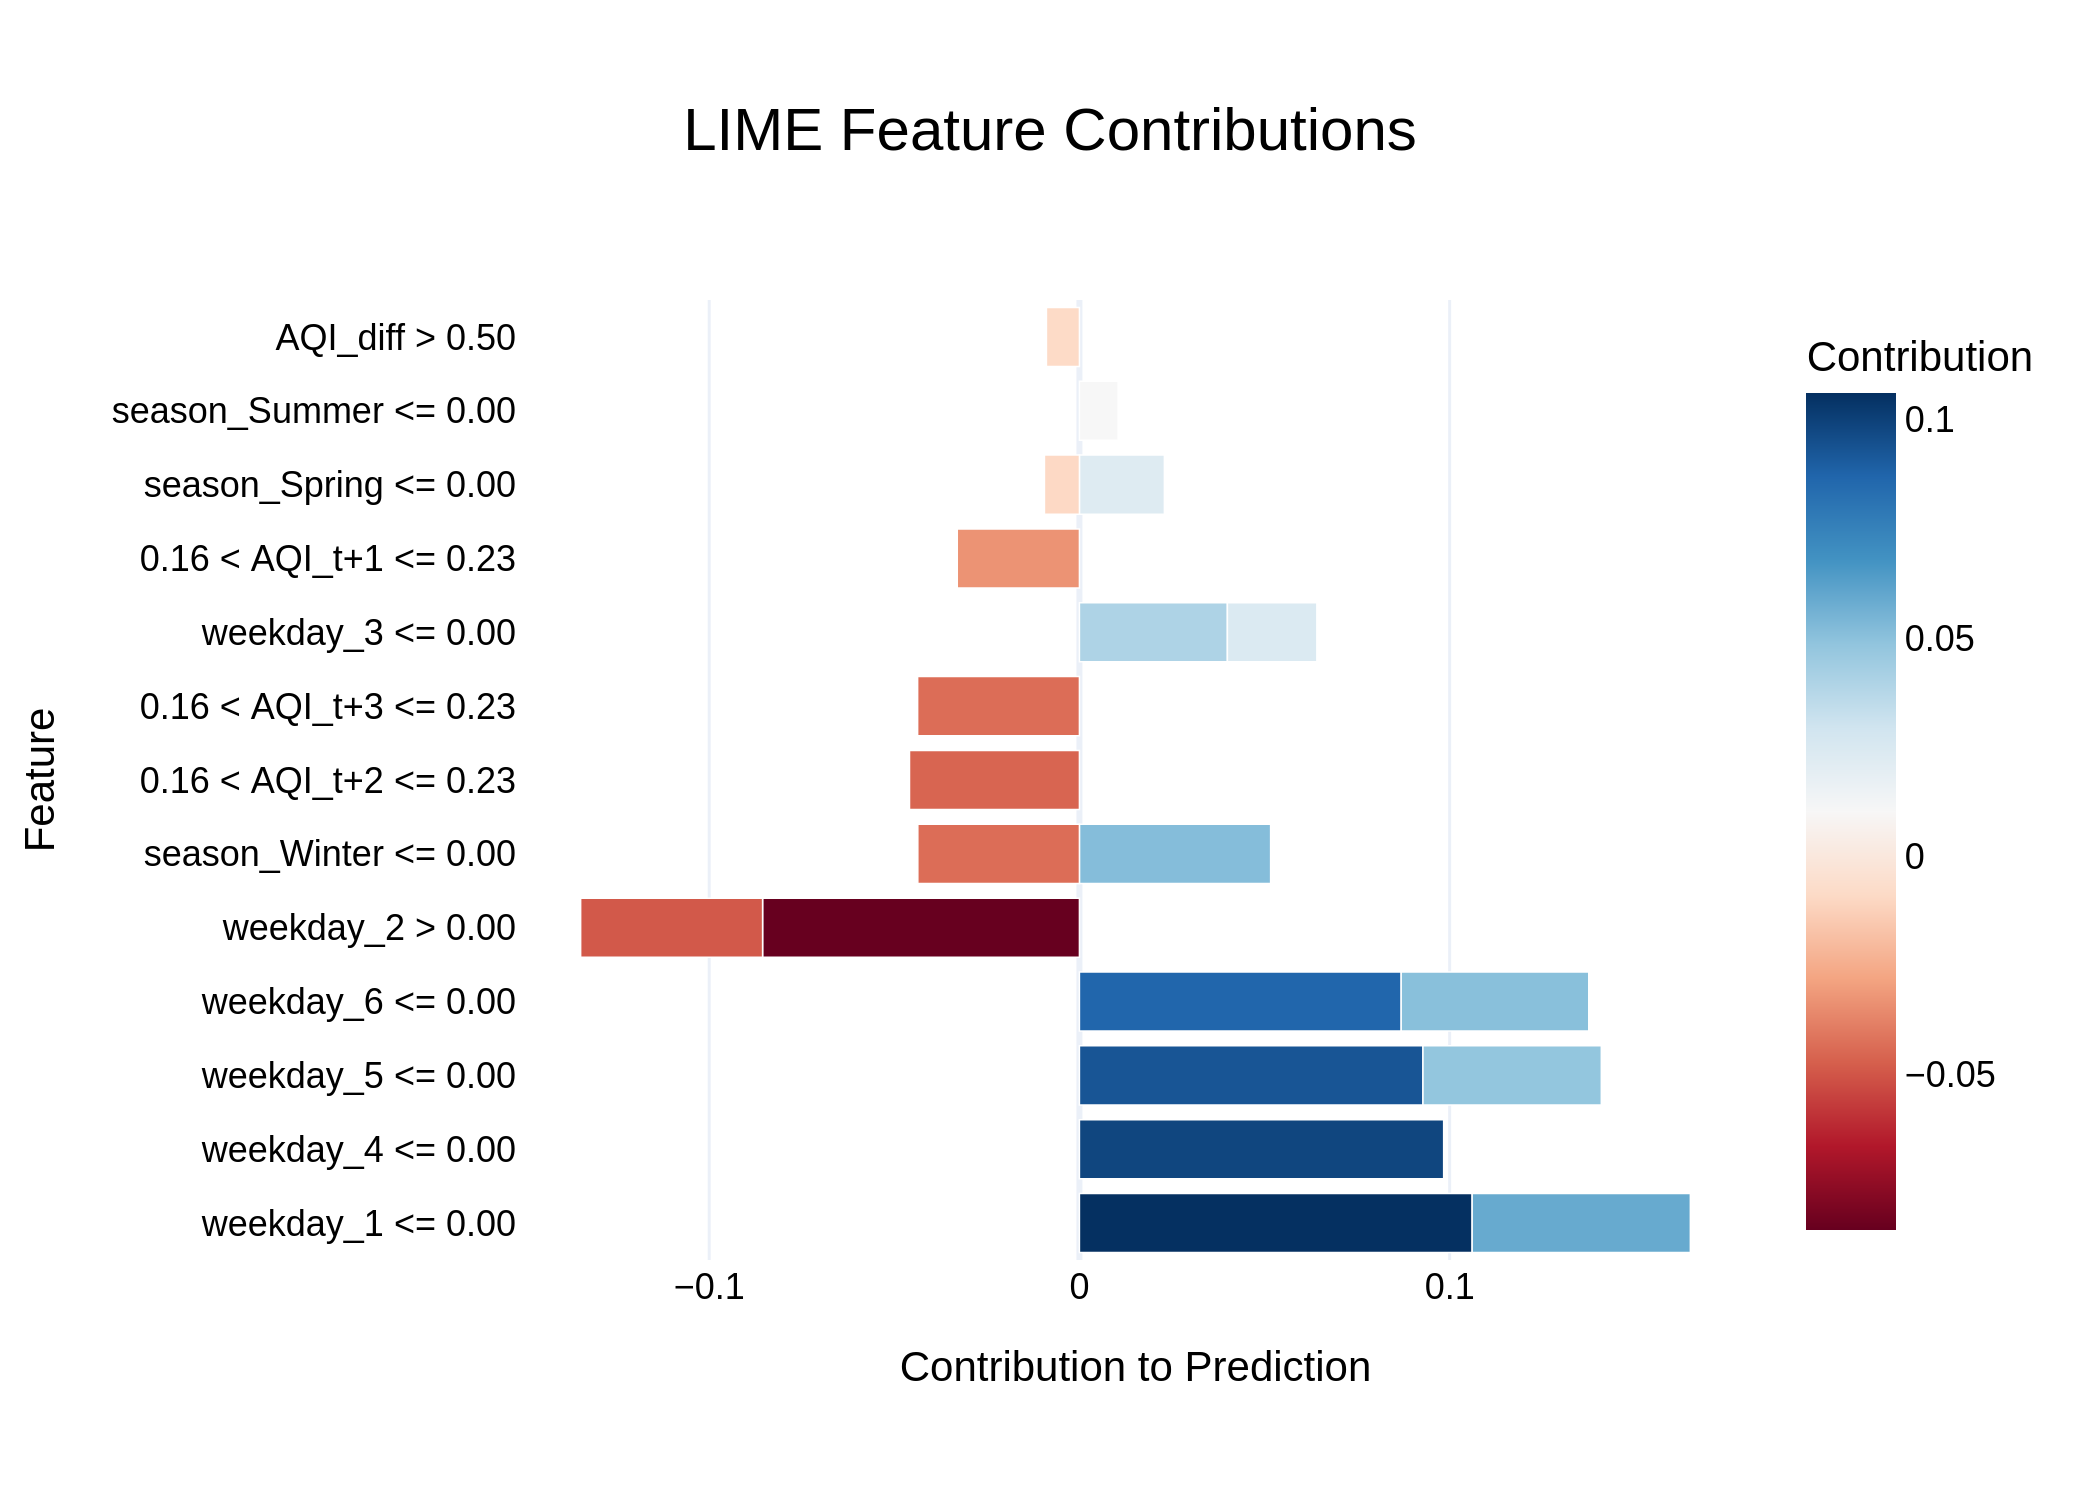

The file beside this chart, header and first rows:
Feature, Contribution
weekday_1 <= 0.00, 0.1061
weekday_4 <= 0.00, 0.09838
weekday_5 <= 0.00, 0.09279
weekday_6 <= 0.00, 0.08691
weekday_2 > 0.00, -0.08558
weekday_1 <= 0.00, 0.05894
season_Winter <= 0.00, 0.05164
weekday_6 <= 0.00, 0.05067
weekday_2 > 0.00, -0.04915
weekday_5 <= 0.00, 0.04817
0.16 < AQI_t+2 <= 0.23, -0.0459
0.16 < AQI_t+3 <= 0.23, -0.0437
season_Winter <= 0.00, -0.04365
weekday_3 <= 0.00, 0.03996
0.16 < AQI_t+1 <= 0.23, -0.033
weekday_3 <= 0.00, 0.02417
season_Spring <= 0.00, 0.02295
season_Summer <= 0.00, 0.01045
season_Spring <= 0.00, -0.009449
AQI_diff > 0.50, -0.008913
